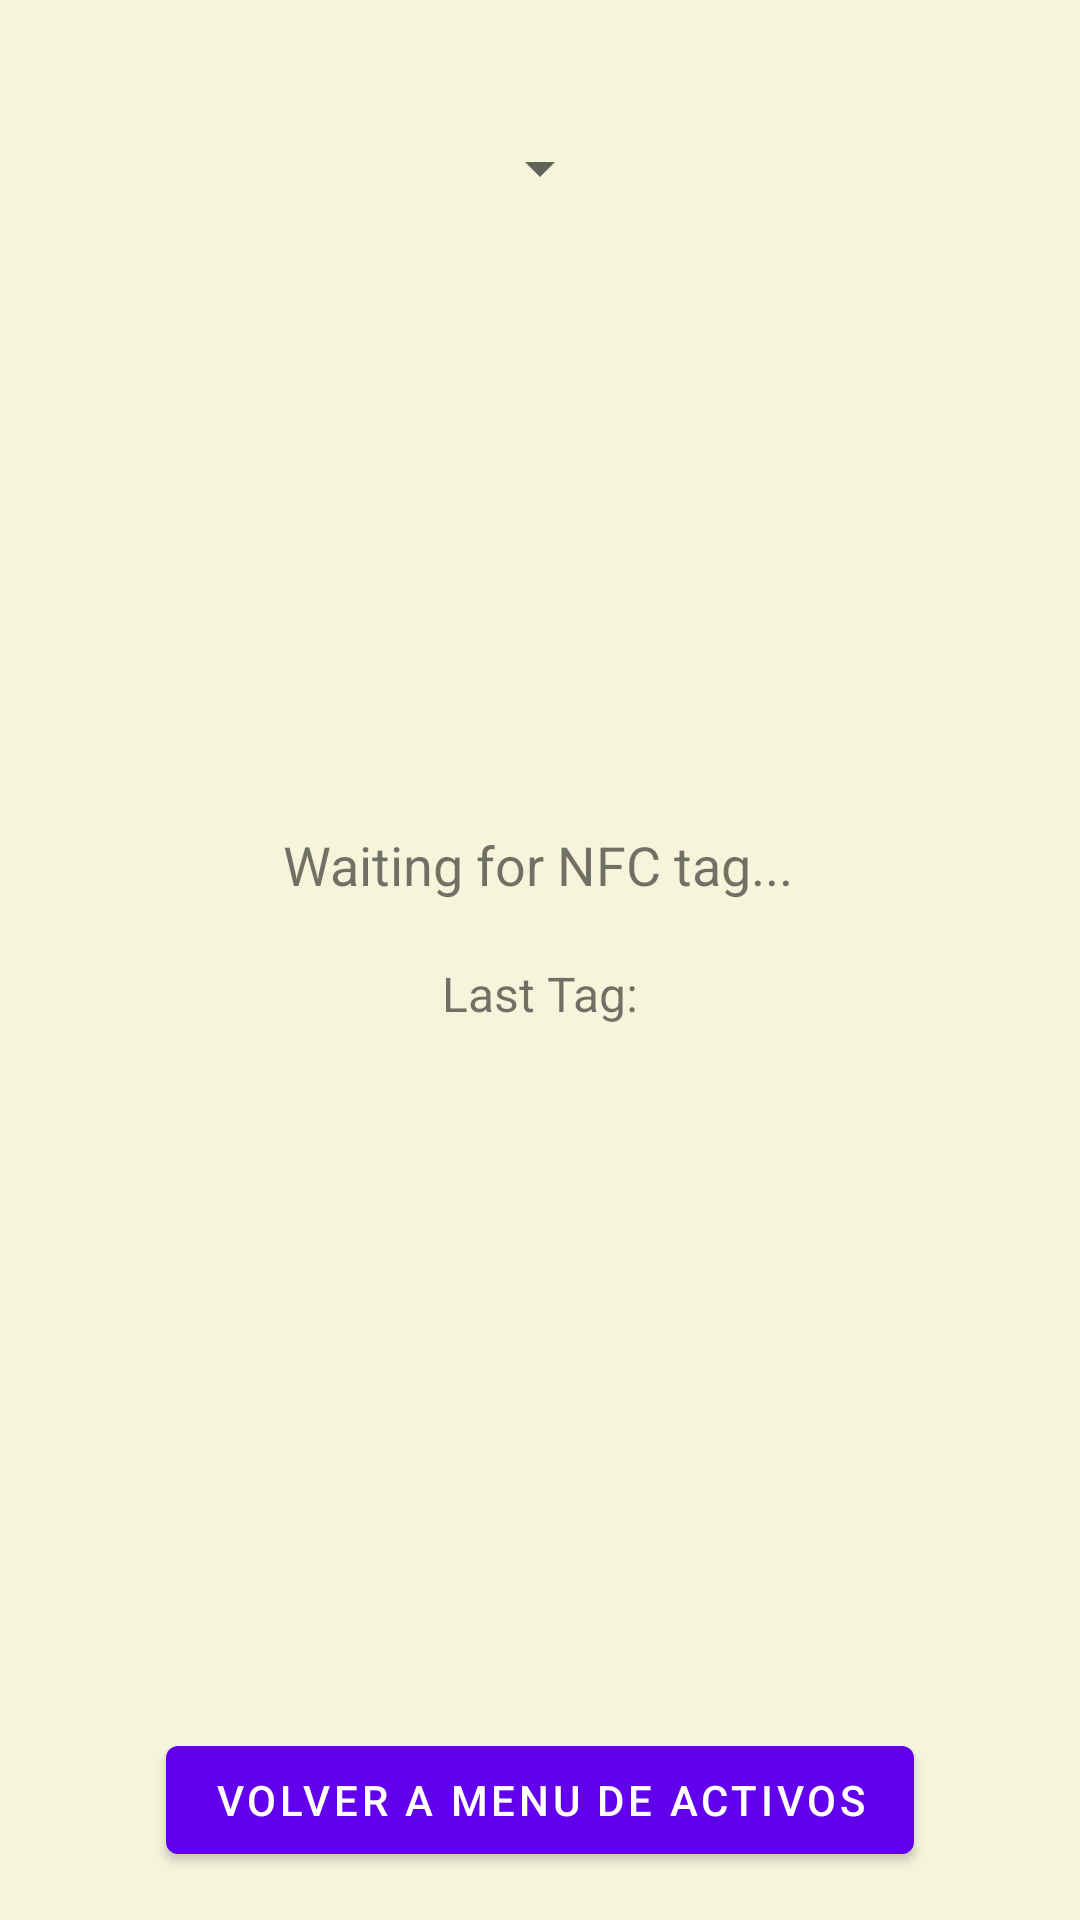

This screen was rendered from an Android layout file. Write that file and the resources it references.
<!-- AndroidManifest.xml: application theme Theme.TEC_RFID -->
<!-- res/layout/activity_nfc_read.xml -->
<?xml version="1.0" encoding="utf-8"?>
<androidx.constraintlayout.widget.ConstraintLayout
    xmlns:android="http://schemas.android.com/apk/res/android"
    xmlns:app="http://schemas.android.com/apk/res-auto"
    xmlns:tools="http://schemas.android.com/tools"
    android:layout_width="match_parent"
    android:layout_height="match_parent"
    android:padding="16dp">

    <Spinner
        android:id="@+id/spinner_selection"
        android:layout_width="wrap_content"
        android:layout_height="wrap_content"
        android:layout_marginTop="16dp"
        android:minHeight="48dp"
        app:layout_constraintEnd_toEndOf="parent"
        app:layout_constraintStart_toStartOf="parent"
        app:layout_constraintTop_toTopOf="parent" />
    

    

    <TextView
        android:id="@+id/textView_readData"
        android:layout_width="wrap_content"
        android:layout_height="wrap_content"
        android:layout_marginTop="260dp"
        android:text="Waiting for NFC tag..."
        android:textSize="18sp"
        app:layout_constraintEnd_toEndOf="parent"
        app:layout_constraintHorizontal_bias="0.497"
        app:layout_constraintStart_toStartOf="parent"
        app:layout_constraintTop_toTopOf="parent" />

    <TextView
        android:id="@+id/textView_lastTag"
        android:layout_width="wrap_content"
        android:layout_height="wrap_content"
        android:text="Last Tag:"
        android:textSize="16sp"
        app:layout_constraintTop_toBottomOf="@+id/textView_readData"
        app:layout_constraintStart_toStartOf="parent"
        app:layout_constraintEnd_toEndOf="parent"
        android:layout_marginTop="20dp" />

    
    <Button
        android:id="@+id/btn_return_main"
        android:layout_width="wrap_content"
        android:layout_height="wrap_content"
        android:text="Volver a menu de Activos"
        app:layout_constraintBottom_toBottomOf="parent"
        app:layout_constraintStart_toStartOf="parent"
        app:layout_constraintEnd_toEndOf="parent" />

</androidx.constraintlayout.widget.ConstraintLayout>
<!-- resources referenced by this layout -->
<resources>
  <style name="Theme.TEC_RFID" parent="Theme.MaterialComponents.DayNight.DarkActionBar">
          
          
          <item name="android:windowBackground">@color/beige</item>
          <item name="colorPrimary">@color/purple_500</item>
          <item name="colorPrimaryVariant">@color/purple_700</item>
          <item name="colorOnPrimary">@android:color/white</item>
          <item name="colorSecondary">@color/teal_200</item>
      </style>
  <color name="beige">#F5F5DC</color>
  <color name="purple_500">#FF6200EE</color>
  <color name="purple_700">#FF3700B3</color>
  <color name="teal_200">#FF03DAC5</color>
</resources>
